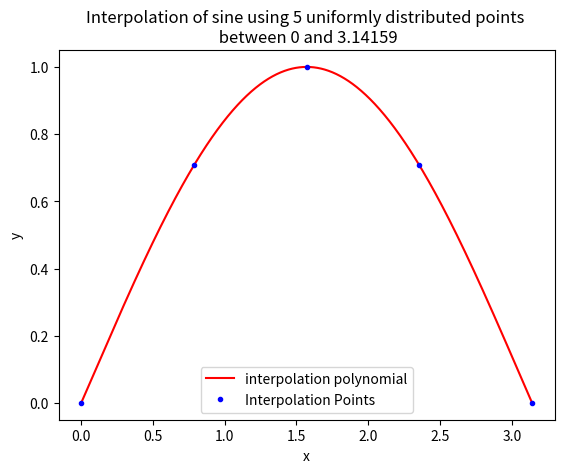

The script that saved this image:
import numpy as np
import matplotlib.pyplot as plt

def p_L(x, xp, yp):
    pL=0.0
    xp=np.asarray(xp)
    yp=np.asarray(yp)
    if not xp.size == yp.size:
        print("Both data arrays must have the same size")
    else:
        for k in range(xp.size):
            pL+=yp[k]*L_k(x, k, xp, yp)
        return pL
    
    
    
def L_k(x, k, xp, yp):
    Lk=1.0
    for i in range(xp.size):
        if i != k:
            Lk*=(x-xp[i])/(xp[k]-xp[i])
    return Lk


def graph(f, n, xmin, xmax, resolution=1001):
    xval=np.linspace(xmin,xmax,n) #interpolation points
    yval=f(xval)
    
    xplot=np.linspace(xmin,xmax,resolution) #plotting points
    yplot=p_L(xplot, xval, yval)
    
    plt.figure()
    plt.plot(xplot,yplot, "r-", label='interpolation polynomial' )
    plt.plot(xval,yval, "bo", markersize=3, label='Interpolation Points' )
    plt.legend()
    plt.xlabel("x")
    plt.ylabel("y")
    plt.title("Interpolation of %s using %d uniformly distributed points \n between %g and %g" %(f.__name__,n,xmin,xmax))
    plt.savefig("ej5.26Lp.png")
    plt.show()
    
    
def sine(x):
    return np.sin(x)

graph(sine, 5, 0, np.pi)


